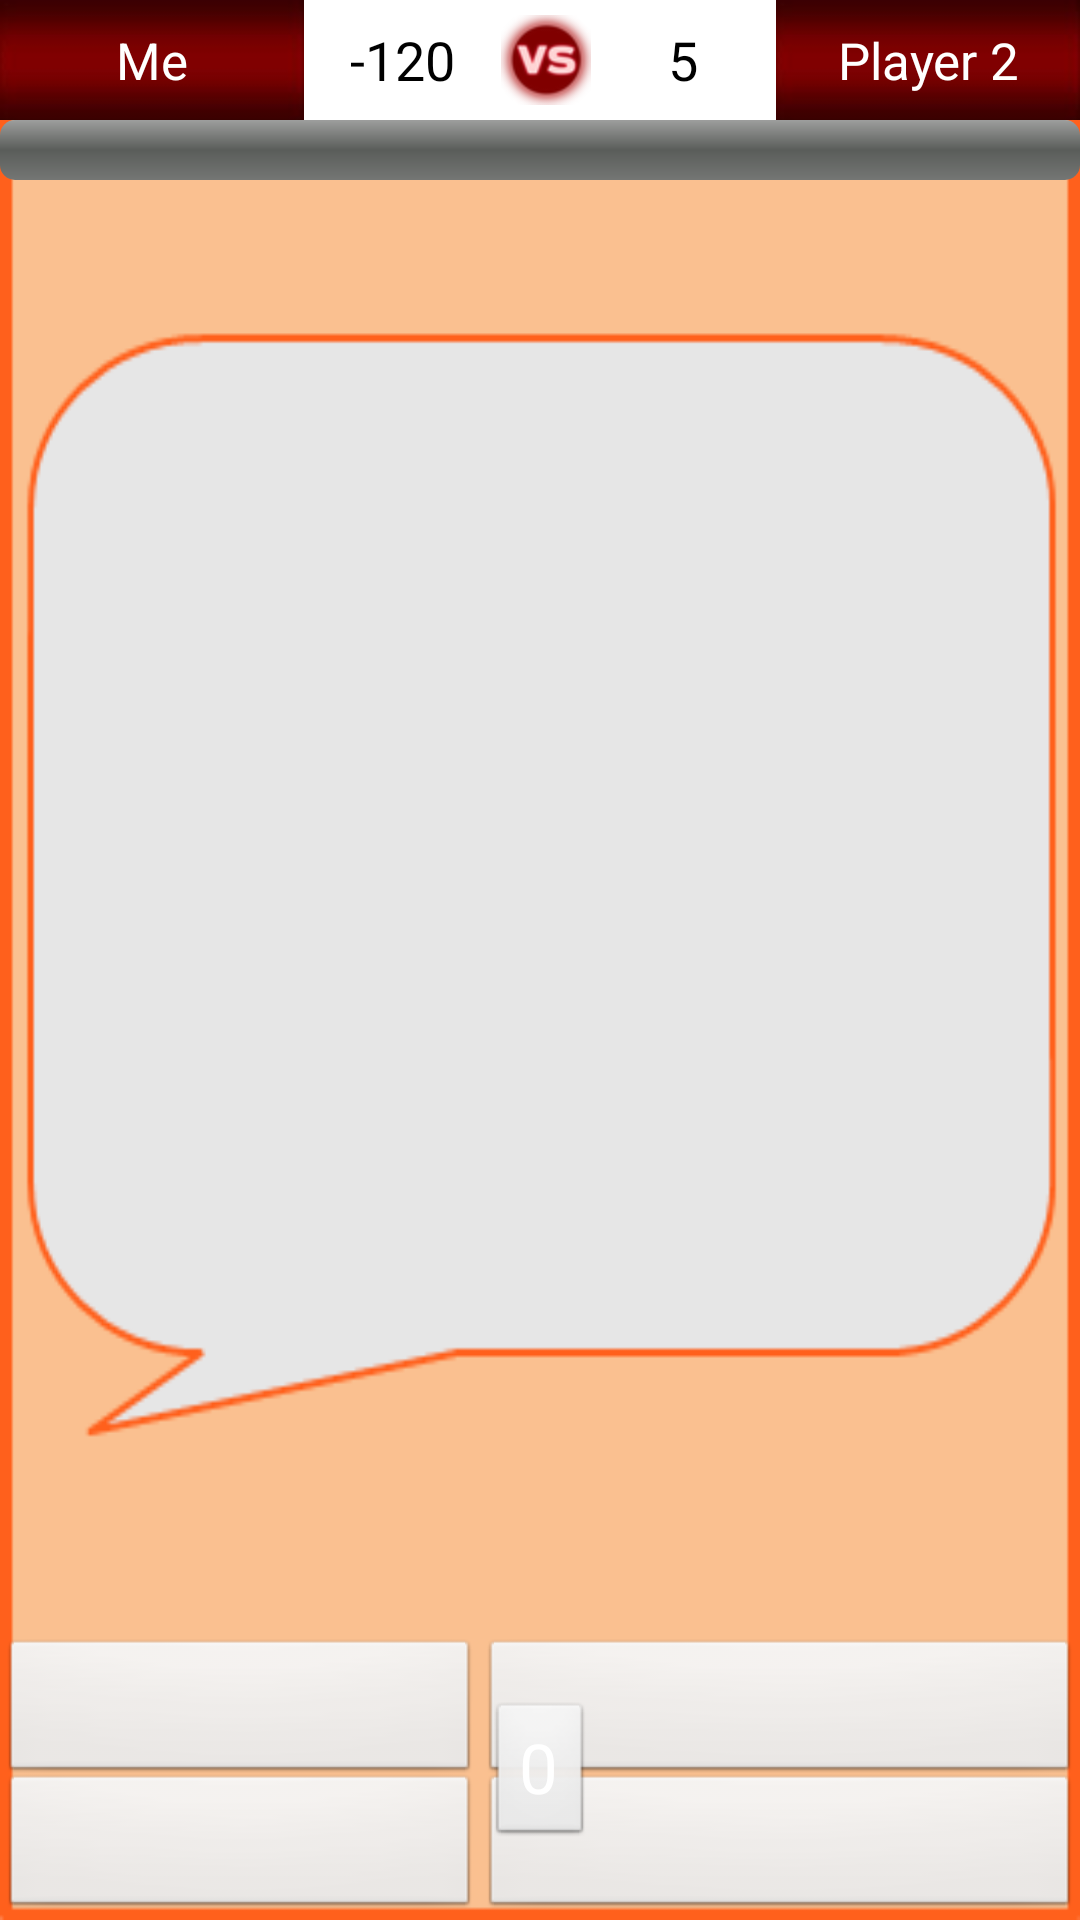

The Android layout XML behind this screen, and the referenced resources:
<!-- AndroidManifest.xml: application theme android:Theme -->
<!-- res/layout/activity_game_two_players.xml -->
<?xml version="1.0" encoding="utf-8"?>
<RelativeLayout android:layout_width="fill_parent" android:layout_height="fill_parent"
  xmlns:android="http://schemas.android.com/apk/res/android">

    <RelativeLayout
        android:layout_width="fill_parent"
        android:layout_height="fill_parent"
        android:background="@drawable/backgroundsecondactivity" >

        <LinearLayout
            android:id="@+id/linearLayout2"
            android:layout_width="fill_parent"
            android:layout_height="wrap_content"
            android:layout_alignParentTop="true"
            android:orientation="vertical" >

            <LinearLayout
                android:id="@+id/linearLayout1"
                android:layout_width="fill_parent"
                android:layout_height="wrap_content"
                android:orientation="horizontal" >

                <TextView
                    android:id="@+id/textView5"
                    android:layout_width="wrap_content"
                    android:layout_height="match_parent"
                    android:background="@drawable/text_backg"
                    android:gravity="center"
                    android:text="Me"
                    android:maxLength="8"
                    android:textColor="#ffffffff"
                    android:textSize="17.0dp" />

                <TextView
                    android:id="@+id/textView2"
                    android:layout_width="34dp"
                    android:layout_height="fill_parent"
                    android:layout_weight="0.06"
                    android:background="#ffffff"
                    android:gravity="center"
                    android:text="-120"
                    android:textColor="#000000"
                    android:textSize="18.0sp" />

                <ImageView
                    android:id="@+id/textView4"
                    android:layout_width="wrap_content"
                    android:layout_height="40dp"
                    android:background="#FFFFFF"
                    android:gravity="center"
                    android:src="@drawable/vs" />

                <TextView
                    android:id="@+id/textView3"
                    android:layout_width="35dp"
                    android:layout_height="fill_parent"
                    android:layout_weight="0.05"
                    android:background="#ffffff"
                    android:gravity="center"
                    android:text="5"
                    android:textColor="#000000"
                    android:textSize="18.0sp" />

                <TextView
                    android:id="@+id/textView6"
                    android:layout_width="wrap_content"
                    android:layout_height="fill_parent"
                    android:background="@drawable/text_backg"
                    android:gravity="center"
                    android:maxLength="8"
                    android:text="Player 2"
                    android:textColor="#ffffffff"
                    android:textSize="17.0dp" />

            </LinearLayout>

        </LinearLayout>

        <ProgressBar
            android:id="@+id/progress"
            style="?android:attr/progressBarStyleHorizontal"
            android:layout_width="wrap_content"
            android:layout_height="wrap_content"
            android:layout_alignParentLeft="true"
            android:layout_alignParentRight="true"
            android:layout_below="@+id/linearLayout2"
            android:progressDrawable="@drawable/progressbar2" />
        
        <Button
            android:id="@+id/button1"
            android:layout_width="160dp"
            android:layout_height="wrap_content"
            android:layout_alignParentBottom="true"
            android:layout_alignParentLeft="true"
            android:layout_marginBottom="45dp"
            android:textSize="23dp"
            android:text="" />

        <Button
            android:id="@+id/button2"
            android:layout_width="wrap_content"
            android:layout_height="wrap_content"
            android:layout_alignBaseline="@+id/button1"
            android:layout_alignBottom="@+id/button1"
            android:layout_alignParentRight="true"
            android:layout_toRightOf="@+id/button1"
            android:textSize="23dp"
            android:text="" />

        <Button
            android:id="@+id/button3"
            android:layout_width="wrap_content"
            android:layout_height="wrap_content"
            android:layout_alignParentBottom="true"
            android:layout_alignParentLeft="true"
            android:layout_alignRight="@+id/button1"
            android:textSize="23dp"
            android:text="" />

        <Button
            android:id="@+id/button4"
            android:layout_width="wrap_content"
            android:layout_height="wrap_content"
            android:layout_alignLeft="@+id/button2"
            android:layout_alignParentBottom="true"
            android:layout_alignParentRight="true"
            android:textSize="23dp"
            android:text="" />

        <Button
            android:id="@+id/button5"
            android:layout_width="wrap_content"
            android:layout_height="wrap_content"
            android:layout_alignTop="@+id/button1"
            android:layout_centerHorizontal="true"
            android:layout_marginTop="21dp"
            android:text="0"
            android:textSize="23dp"
            android:textColor="#ffffff" />

        <TextView
            android:id="@+id/QuestTV"
            android:layout_width="fill_parent"
            android:layout_height="wrap_content"
            android:layout_alignParentLeft="true"
            android:layout_below="@+id/progress"
            android:layout_marginTop="88dp"
            android:gravity="center"
            android:padding="10dip"
            android:textColor="#ffff0000"
            android:textSize="20.0sp" />

        <TextView
            android:id="@+id/textView1"
            android:layout_width="fill_parent"
            android:layout_height="wrap_content"
            android:layout_alignParentLeft="true"
            android:layout_alignTop="@+id/QuestTV"
            android:gravity="center"
            android:textColor="#ffff0000"
            android:textSize="58.0sp" />

    </RelativeLayout>

    
</RelativeLayout>
<!-- resources referenced by this layout -->
<resources>
  <!-- drawable backgroundsecondactivity: png bitmap (drawable-hdpi, 5708 bytes) -->
  <!-- drawable progressbar2 (drawable-hdpi) -->
  <?xml version="1.0" encoding="utf-8"?>
  <layer-list xmlns:android="http://schemas.android.com/apk/res/android" >
    <item android:id="@android:id/background">
      <shape>
        <corners android:radius="5dip" />
        <gradient
          android:angle="270"
          android:centerColor="#ff5a5d5a"
          android:centerY="0.5"
          android:endColor="#ff747674"
          android:startColor="#ff9d9e9d" />
      </shape>
    </item>
    <item android:id="@android:id/progress">
      <clip>
        <shape>
          <corners android:radius="8dip" />
            <gradient
              android:angle="0"
              android:endColor="#FAE500"
              android:startColor="#FA0000" />
        </shape>
      </clip>
    </item>
  </layer-list>
  <!-- drawable text_backg: png bitmap (drawable-hdpi, 2517 bytes) -->
  <!-- drawable vs: png bitmap (drawable-hdpi, 5308 bytes) -->
</resources>
